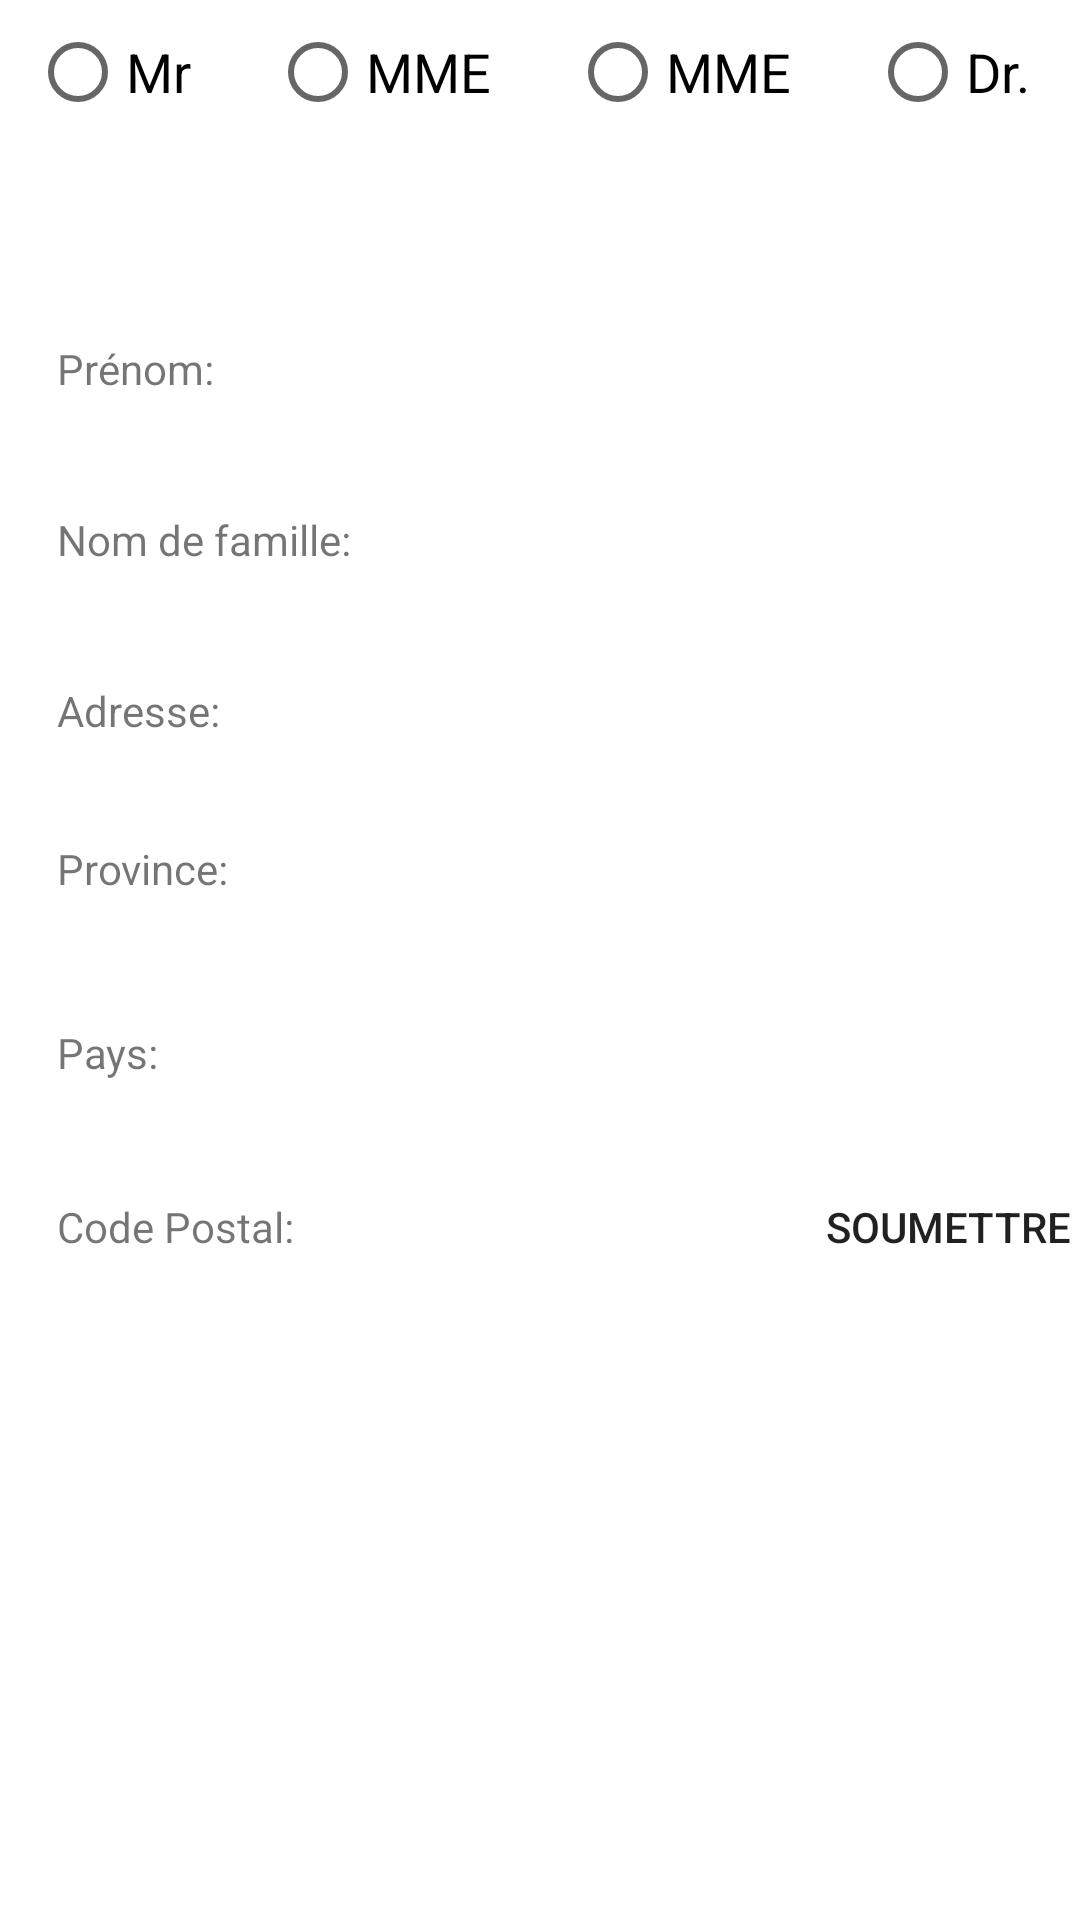

Produce the Android XML layout that renders to this screen, including the resource entries it uses.
<!-- AndroidManifest.xml: application theme Theme.Assignment2_Part1 -->
<!-- res/layout/activity_main_fr.xml -->
<?xml version="1.0" encoding="utf-8"?>
<androidx.constraintlayout.widget.ConstraintLayout
    android:id="@+id/main_portrait_fr"
    xmlns:android="http://schemas.android.com/apk/res/android"
    android:layout_width="match_parent"
    android:layout_height="match_parent"
    android:background="@color/Green">
    <LinearLayout
        android:layout_width="match_parent"
        android:layout_height="match_parent"
        android:weightSum="4"
        android:orientation="horizontal">
        <RadioGroup
            android:id="@+id/radio"
            android:layout_width="match_parent"
            android:layout_height="wrap_content"
            android:orientation="horizontal">
            <RadioButton
                android:id="@+id/mr"
                android:layout_width="wrap_content"
                android:layout_height="wrap_content"
                android:text="@string/first_item"
                android:textSize="18dp"
                android:layout_marginLeft="10dp"
                android:layout_weight="1" />

            <RadioButton
                android:id="@+id/ms"
                android:layout_width="wrap_content"
                android:layout_height="wrap_content"
                android:text="@string/second_item_fr"
                android:textSize="18dp"
                android:layout_marginLeft="10dp"
                android:layout_weight="1"/>

            <RadioButton
                android:id="@+id/mrs"
                android:layout_width="wrap_content"
                android:layout_height="wrap_content"
                android:text="@string/third_item_fr"
                android:textSize="18dp"
                android:layout_marginLeft="10dp"
                android:layout_weight="1"/>

            <RadioButton
                android:id="@+id/dr"
                android:layout_width="wrap_content"
                android:layout_height="wrap_content"
                android:text="@string/fourth_item"
                android:textSize="18dp"
                android:layout_marginLeft="10dp"
                android:layout_weight="1"/>
        </RadioGroup>
    </LinearLayout>

    <TableLayout
        android:layout_width="match_parent"
        android:layout_height="match_parent"
        android:orientation="vertical"
        android:layout_marginTop="100dp"
        android:layout_marginLeft="10dp"
        android:stretchColumns="0,1,2">

        <TableRow
            android:layout_width="match_parent"
            android:layout_height="match_parent"
            android:orientation="horizontal">

            <TextView
                android:layout_width="150dp"
                android:layout_height="wrap_content"
                android:layout_marginBottom="20dp"
                android:paddingLeft="9dp"
                android:paddingTop="9dp"
                android:paddingBottom="9dp"
                android:text="@string/firstName_fr"
                android:layout_weight="1"/>

            <EditText
                android:id="@+id/First_Name"
                android:layout_width="match_parent"
                android:layout_height="40dp"
                android:background="@color/white"
                android:inputType="textCapWords"
                android:paddingLeft="9dp"
                android:paddingTop="9dp"
                android:paddingBottom="9dp"
                android:layout_weight="1"
                android:layout_marginRight="10dp"/>
        </TableRow>

        <TableRow
            android:layout_width="match_parent"
            android:layout_height="match_parent"
            android:orientation="horizontal">
            <TextView
                android:layout_width="150dp"
                android:layout_height="wrap_content"
                android:text="@string/lastName_fr"
                android:paddingTop="9dp"
                android:paddingBottom="9dp"
                android:paddingLeft="9dp"
                android:layout_marginBottom="20dp"
                android:layout_weight="1"/>

            <EditText
                android:id="@+id/Last_Name"
                android:layout_width="180dp"
                android:layout_height="40dp"
                android:background="@color/white"
                android:inputType="textCapWords"
                android:paddingLeft="9dp"
                android:paddingTop="9dp"
                android:paddingBottom="9dp"
                android:layout_weight="1"
                android:layout_marginRight="10dp"/>


        </TableRow>

        <TableRow
            android:layout_width="match_parent"
            android:layout_height="match_parent"
            android:orientation="horizontal">
            <TextView
                android:layout_width="150dp"
                android:layout_height="wrap_content"
                android:text="@string/address_fr"
                android:paddingTop="9dp"
                android:paddingBottom="9dp"
                android:paddingLeft="9dp"
                android:layout_marginBottom="20dp"
                android:layout_weight="1"/>
            <EditText
                android:id="@+id/Address"
                android:layout_width="180dp"
                android:layout_height="40dp"
                android:background="@color/white"
                android:paddingLeft="9dp"
                android:paddingBottom="9dp"
                android:paddingTop="9dp"
                android:layout_weight="1"
                android:layout_marginRight="10dp"/>

        </TableRow>
        <TableRow
            android:layout_width="match_parent"
            android:layout_height="match_parent"
            android:orientation="horizontal">
            <TextView
                android:layout_width="150dp"
                android:layout_height="wrap_content"
                android:text="@string/province"
                android:paddingTop="9dp"
                android:paddingBottom="9dp"
                android:paddingLeft="9dp"
                android:layout_marginBottom="20dp"
                android:layout_weight="1"/>
            <Spinner
                android:id="@+id/Province"
                android:layout_width="180dp"
                android:layout_height="40dp"
                android:background="@color/white"
                android:paddingLeft="9dp"
                android:paddingBottom="9dp"
                android:paddingTop="9dp"
                android:layout_weight="1"
                android:layout_marginRight="10dp"/>

        </TableRow>

        <TableRow
            android:layout_width="match_parent"
            android:layout_height="166dp"
            android:orientation="horizontal">

            <TextView
                android:layout_width="150dp"
                android:layout_height="wrap_content"
                android:layout_marginBottom="20dp"
                android:layout_weight="1"
                android:paddingLeft="9dp"
                android:paddingTop="9dp"
                android:paddingBottom="9dp"
                android:text="@string/country_fr" />

            <EditText
                android:id="@+id/Country"
                android:layout_width="180dp"
                android:layout_height="40dp"
                android:layout_weight="1"
                android:background="@color/white"
                android:paddingLeft="9dp"
                android:paddingTop="9dp"
                android:paddingBottom="9dp"
                android:layout_marginRight="10dp"/>

        </TableRow>
        <TableRow
            android:layout_width="match_parent"
            android:layout_height="wrap_content"
            android:orientation="horizontal">
            <TextView
                android:layout_width="150dp"
                android:layout_height="wrap_content"
                android:layout_marginBottom="20dp"
                android:layout_weight="1"
                android:paddingLeft="9dp"
                android:paddingTop="9dp"
                android:paddingBottom="9dp"
                android:text="@string/postalcode_fr" />

            <EditText
                android:id="@+id/PostalCode_fr"
                android:layout_width="158dp"
                android:layout_height="40dp"
                android:layout_weight="1"
                android:background="@color/white"
                android:paddingLeft="9dp"
                android:paddingTop="9dp"
                android:paddingBottom="9dp"
                android:layout_marginRight="10dp"/>


            <Button
                android:id="@+id/Submit"
                android:background="@color/LightGrey"
                android:text="@string/submit_button_fr" />

        </TableRow>



    </TableLayout>


</androidx.constraintlayout.widget.ConstraintLayout>
<!-- resources referenced by this layout -->
<resources>
  <string name="address_fr">Adresse:</string>
  <string name="country_fr">Pays:</string>
  <string name="firstName_fr">Prénom:</string>
  <string name="first_item">Mr</string>
  <string name="fourth_item">Dr.</string>
  <string name="lastName_fr">Nom de famille:</string>
  <string name="postalcode_fr">Code Postal:</string>
  <string name="province">Province:</string>
  <string name="second_item_fr">MME</string>
  <string name="submit_button_fr">Soumettre</string>
  <string name="third_item_fr">MME</string>
  <style name="Theme.Assignment2_Part1" parent="Theme.MaterialComponents.DayNight.DarkActionBar">
          
          <item name="colorPrimary">@color/purple_500</item>
          <item name="colorPrimaryVariant">@color/purple_700</item>
          <item name="colorOnPrimary">@color/white</item>
          
          <item name="colorSecondary">@color/teal_200</item>
          <item name="colorSecondaryVariant">@color/teal_700</item>
          <item name="colorOnSecondary">@color/black</item>
          
          <item name="android:statusBarColor" tools:targetApi="l">?attr/colorPrimaryVariant</item>
          
      </style>
  <!-- not gathered from this repository: default colours our renderer supplied (Android Studio template values) -->
  <color name="purple_500">#FF6200EE</color>
  <color name="purple_700">#FF3700B3</color>
  <color name="teal_200">#FF03DAC5</color>
  <color name="teal_700">#FF018786</color>
  <color name="black">#FF000000</color>
  <color name="white">#FFFFFFFF</color>
</resources>
